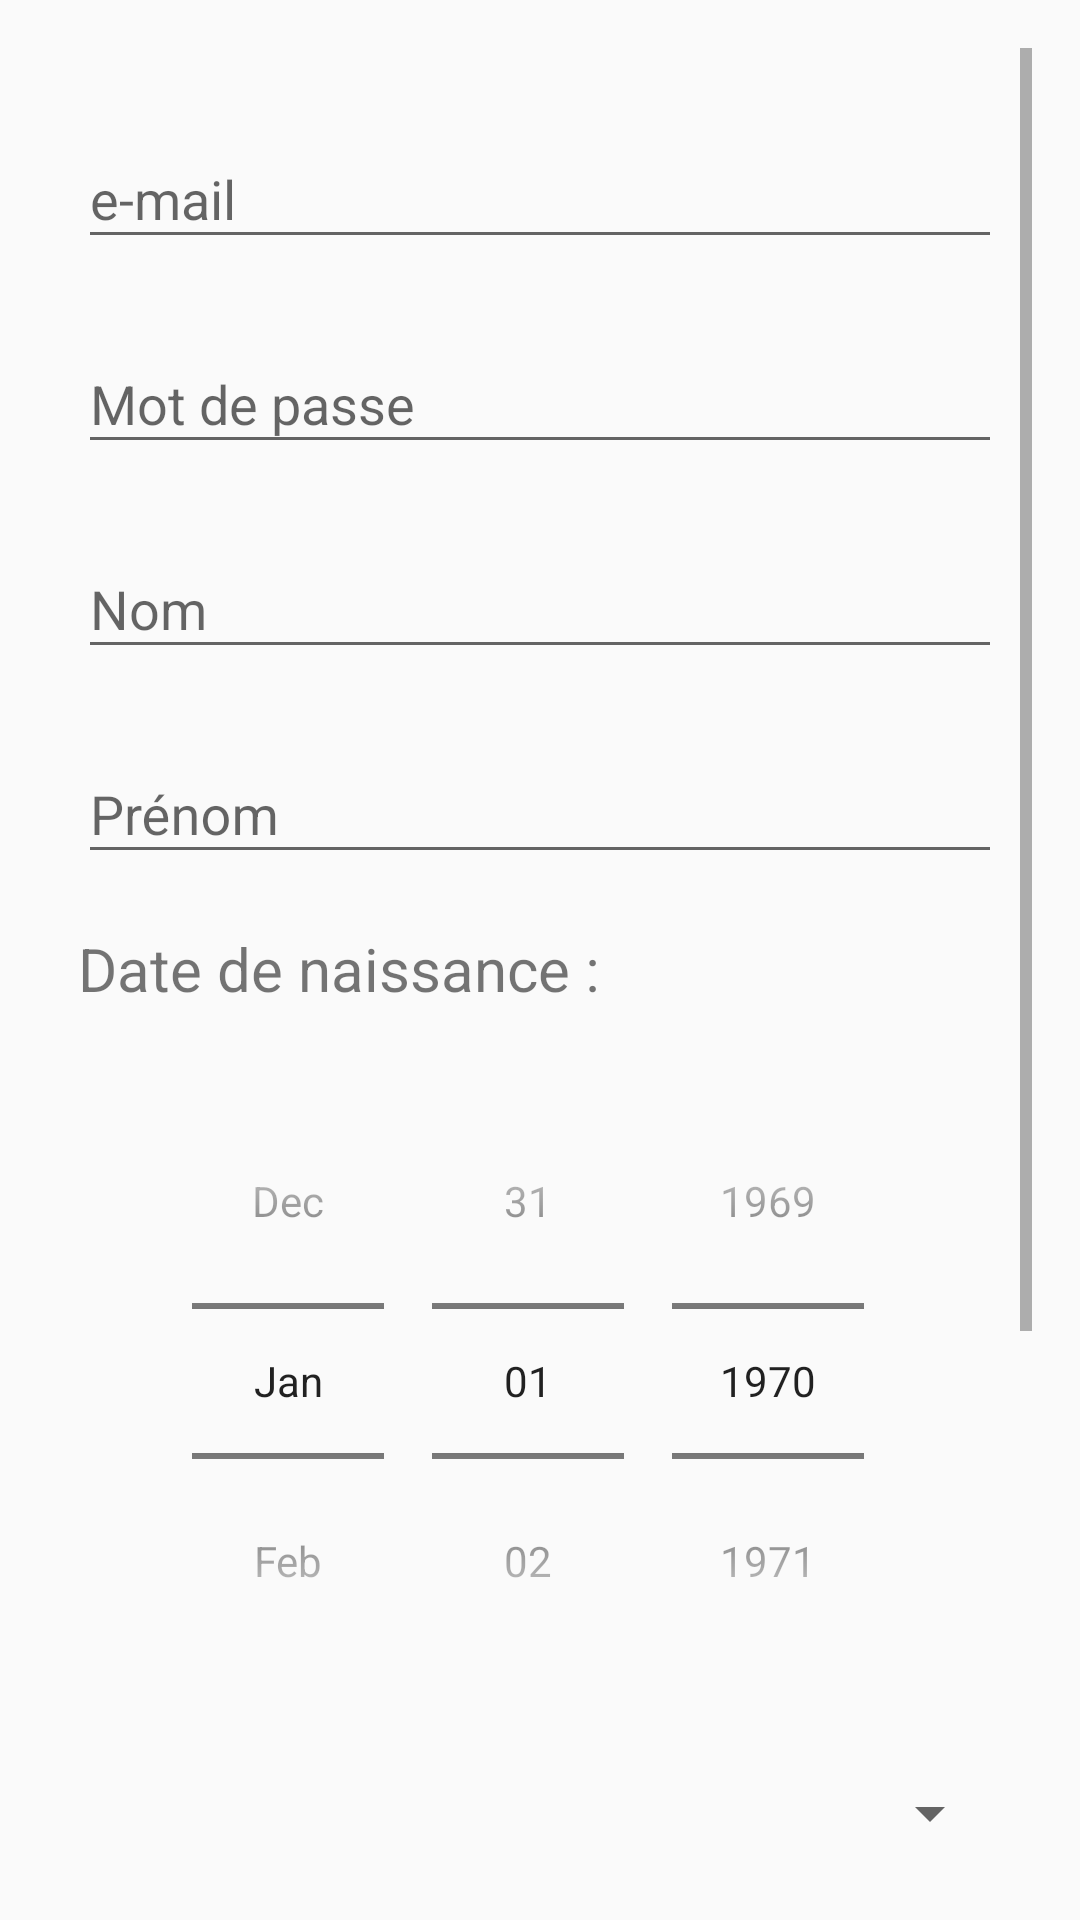

Produce the Android XML layout that renders to this screen, including the resource entries it uses.
<!-- AndroidManifest.xml: application theme AppTheme -->
<!-- res/layout/activity_inscription.xml -->
<?xml version="1.0" encoding="utf-8"?>
<ScrollView
    android:layout_width="match_parent"
    android:layout_height="match_parent"
    xmlns:app="http://schemas.android.com/apk/res-auto"
    android:paddingBottom="@dimen/activity_vertical_margin"
    android:paddingLeft="@dimen/activity_horizontal_margin"
    android:paddingRight="@dimen/activity_horizontal_margin"
    android:paddingTop="@dimen/activity_vertical_margin"
    tools:context=".Inscription"
    xmlns:tools="http://schemas.android.com/tools"
    xmlns:android="http://schemas.android.com/apk/res/android">

        <RelativeLayout
            android:layout_width="match_parent"
            android:layout_height="match_parent"
            android:padding="10dp"
            android:background="@color/ColorAccent">

        
        <android.support.design.widget.TextInputLayout
            android:layout_width="match_parent"
            android:layout_height="wrap_content"
            android:id="@+id/email"
            android:layout_marginTop="8dp"
            android:layout_marginBottom="8dp">
            <EditText
            android:layout_width="match_parent"
            android:layout_height="wrap_content"
            android:inputType="textEmailAddress"
            android:ems="10"
            android:id="@+id/emailInscription"
            android:layout_alignParentLeft="true"
            android:layout_alignParentStart="true"
            android:layout_marginTop="10dp"
            android:hint="e-mail"
            android:layout_alignParentRight="true"
            android:layout_alignParentEnd="true" />
        </android.support.design.widget.TextInputLayout>

        
        <android.support.design.widget.TextInputLayout
            android:layout_width="match_parent"
            android:layout_height="wrap_content"
            android:id="@+id/password"
            android:layout_below="@+id/email"
            android:layout_marginTop="8dp"
            android:layout_marginBottom="8dp">
        <EditText
            android:layout_width="match_parent"
            android:layout_height="wrap_content"
            android:inputType="textPassword"
            android:ems="10"
            android:id="@+id/passwordInscription"
            android:layout_below="@+id/emailInscription"
            android:layout_alignParentLeft="true"
            android:layout_alignParentStart="true"
            android:layout_marginTop="10dp"
            android:hint="Mot de passe"
            android:layout_alignParentRight="true"
            android:layout_alignParentEnd="true" />
        </android.support.design.widget.TextInputLayout>


        
        <android.support.design.widget.TextInputLayout
            android:layout_width="match_parent"
            android:layout_height="wrap_content"
            android:id="@+id/nom"
            android:layout_below="@+id/password"
            android:layout_marginTop="8dp"
            android:layout_marginBottom="8dp">
            <EditText
            android:layout_width="match_parent"
            android:layout_height="wrap_content"
            android:inputType="text|textPersonName|textAutoComplete"
            android:ems="10"
            android:id="@+id/nomInscription"
            android:layout_below="@+id/passwordInscription"
            android:layout_alignParentLeft="true"
            android:layout_alignParentStart="true"
            android:layout_marginTop="10dp"
            android:hint="Nom"
            android:layout_alignParentRight="true"
            android:layout_alignParentEnd="true" />
        </android.support.design.widget.TextInputLayout>

        
        <android.support.design.widget.TextInputLayout
            android:layout_width="match_parent"
            android:layout_height="wrap_content"
            android:id="@+id/prenom"
            android:layout_below="@+id/nom"
            android:layout_marginTop="8dp"
            android:layout_marginBottom="8dp">
            <EditText
            android:layout_width="match_parent"
            android:layout_height="wrap_content"
            android:inputType="text|textPersonName|textAutoComplete"
            android:ems="10"
            android:id="@+id/prenomInscription"
            android:layout_below="@+id/nomInscription"
            android:layout_alignParentLeft="true"
            android:layout_alignParentStart="true"
            android:layout_marginTop="10dp"
            android:hint="Prénom"
            android:layout_alignParentRight="true"
            android:layout_alignParentEnd="true" />
        </android.support.design.widget.TextInputLayout>


        <TextView
            android:layout_width="wrap_content"
            android:layout_height="wrap_content"
            android:inputType="text"
            android:text="Date de naissance :"
            android:textSize="20dp"
            android:ems="10"
            android:id="@+id/titredatedenaissance"
            android:layout_below="@+id/prenom"
            android:layout_alignParentLeft="true"
            android:layout_alignParentStart="true"
            android:layout_marginTop="10dp"
            android:layout_alignParentRight="true"
            android:layout_alignParentEnd="true" />


        
        <android.support.design.widget.TextInputLayout
            android:layout_width="match_parent"
            android:layout_height="wrap_content"
            android:id="@+id/dtNaiss"
            android:layout_below="@+id/titredatedenaissance"
            android:layout_marginTop="8dp"
            android:layout_marginBottom="8dp">
            <DatePicker
            android:layout_width="match_parent"
            android:layout_height="wrap_content"
            android:inputType="date"
            android:id="@+id/dtNaissInscription"
            android:layout_below="@+id/titredatedenaissance"
            android:layout_marginTop="10dp"
            android:hint="Date de naissance"
            android:calendarViewShown="false"
            android:datePickerMode="spinner"
            android:minDate="1955"
            android:maxDate="1998"
            android:startYear="1955"/>
            </android.support.design.widget.TextInputLayout>

        
        <android.support.design.widget.TextInputLayout
            android:layout_width="match_parent"
            android:layout_height="wrap_content"
            android:id="@+id/genre"
            android:layout_below="@+id/dtNaiss"
            android:layout_marginTop="8dp"
            android:layout_marginBottom="8dp">
            <Spinner
            android:layout_width="match_parent"
            android:layout_height="wrap_content"
            android:id="@+id/genreInscription"
            android:layout_below="@+id/testdate"
            android:layout_alignParentRight="true"
            android:layout_alignParentEnd="false"
            android:layout_marginTop="10dp" />
        </android.support.design.widget.TextInputLayout>

        
        <android.support.design.widget.TextInputLayout
            android:layout_width="match_parent"
            android:layout_height="wrap_content"
            android:id="@+id/tel"
            android:layout_below="@+id/genre"
            android:layout_marginTop="8dp"
            android:layout_marginBottom="8dp">
            <EditText
            android:layout_width="match_parent"
            android:layout_height="wrap_content"
            android:inputType="phone|textAutoComplete"
            android:ems="10"
            android:id="@+id/telInscription"
            android:hint="Numéro de tel"
            android:layout_marginTop="10dp"
            android:layout_below="@+id/genreInscription"
            android:layout_alignParentLeft="true"
            android:layout_alignParentStart="true" />
        </android.support.design.widget.TextInputLayout>

        
        <android.support.design.widget.TextInputLayout
            android:layout_width="match_parent"
            android:layout_height="wrap_content"
            android:id="@+id/cp"
            android:layout_below="@+id/tel"
            android:layout_marginTop="8dp"
            android:layout_marginBottom="8dp">
            <EditText
            android:layout_width="match_parent"
            android:layout_height="wrap_content"
            android:inputType="phone|textAutoComplete"
            android:ems="10"
            android:id="@+id/cpInscription"
            android:layout_alignParentLeft="true"
            android:layout_alignParentStart="true"
            android:layout_marginTop="10dp"
            android:hint="Code Postal"
            android:layout_alignParentRight="true"
            android:layout_alignParentEnd="true" />
        </android.support.design.widget.TextInputLayout>

        
        <android.support.design.widget.TextInputLayout
            android:layout_width="match_parent"
            android:layout_height="wrap_content"
            android:id="@+id/csp"
            android:layout_below="@+id/cp"
            android:layout_marginTop="8dp"
            android:layout_marginBottom="8dp">
            <Spinner
            android:layout_width="match_parent"
            android:layout_height="wrap_content"
            android:id="@+id/cspInscription"
            android:layout_below="@+id/cpInscription"
            android:layout_alignParentLeft="true"
            android:layout_alignParentStart="true"
            android:layout_marginTop="10dp"
            android:layout_marginBottom="25dp" />
            </android.support.design.widget.TextInputLayout>

            <at.markushi.ui.CircleButton
                android:layout_width="match_parent"
                android:layout_height="64dip"
                android:id="@+id/buttonValiderInscription"
                android:layout_below="@+id/csp"

                android:layout_gravity="center_horizontal"
                app:cb_color="@color/background"
                app:cb_pressedRingWidth="8dip"
                tools:overrideLibrary="at.markushi.circlebutton" />

        </RelativeLayout>

    </ScrollView>
<!-- resources referenced by this layout -->
<resources>
  <dimen name="activity_horizontal_margin">16dp</dimen>
  <dimen name="activity_vertical_margin">16dp</dimen>
  <style name="AppTheme" parent="Theme.AppCompat.Light.DarkActionBar">
          
          <item name="colorPrimary">@color/colorPrimary</item>
          <item name="colorPrimaryDark">@color/colorPrimaryDark</item>
          <item name="colorAccent">@color/colorAccent</item>
      </style>
  <color name="colorPrimary">#3F51B5</color>
  <color name="colorPrimaryDark">#303F9F</color>
  <color name="colorAccent">#FF4081</color>
</resources>
